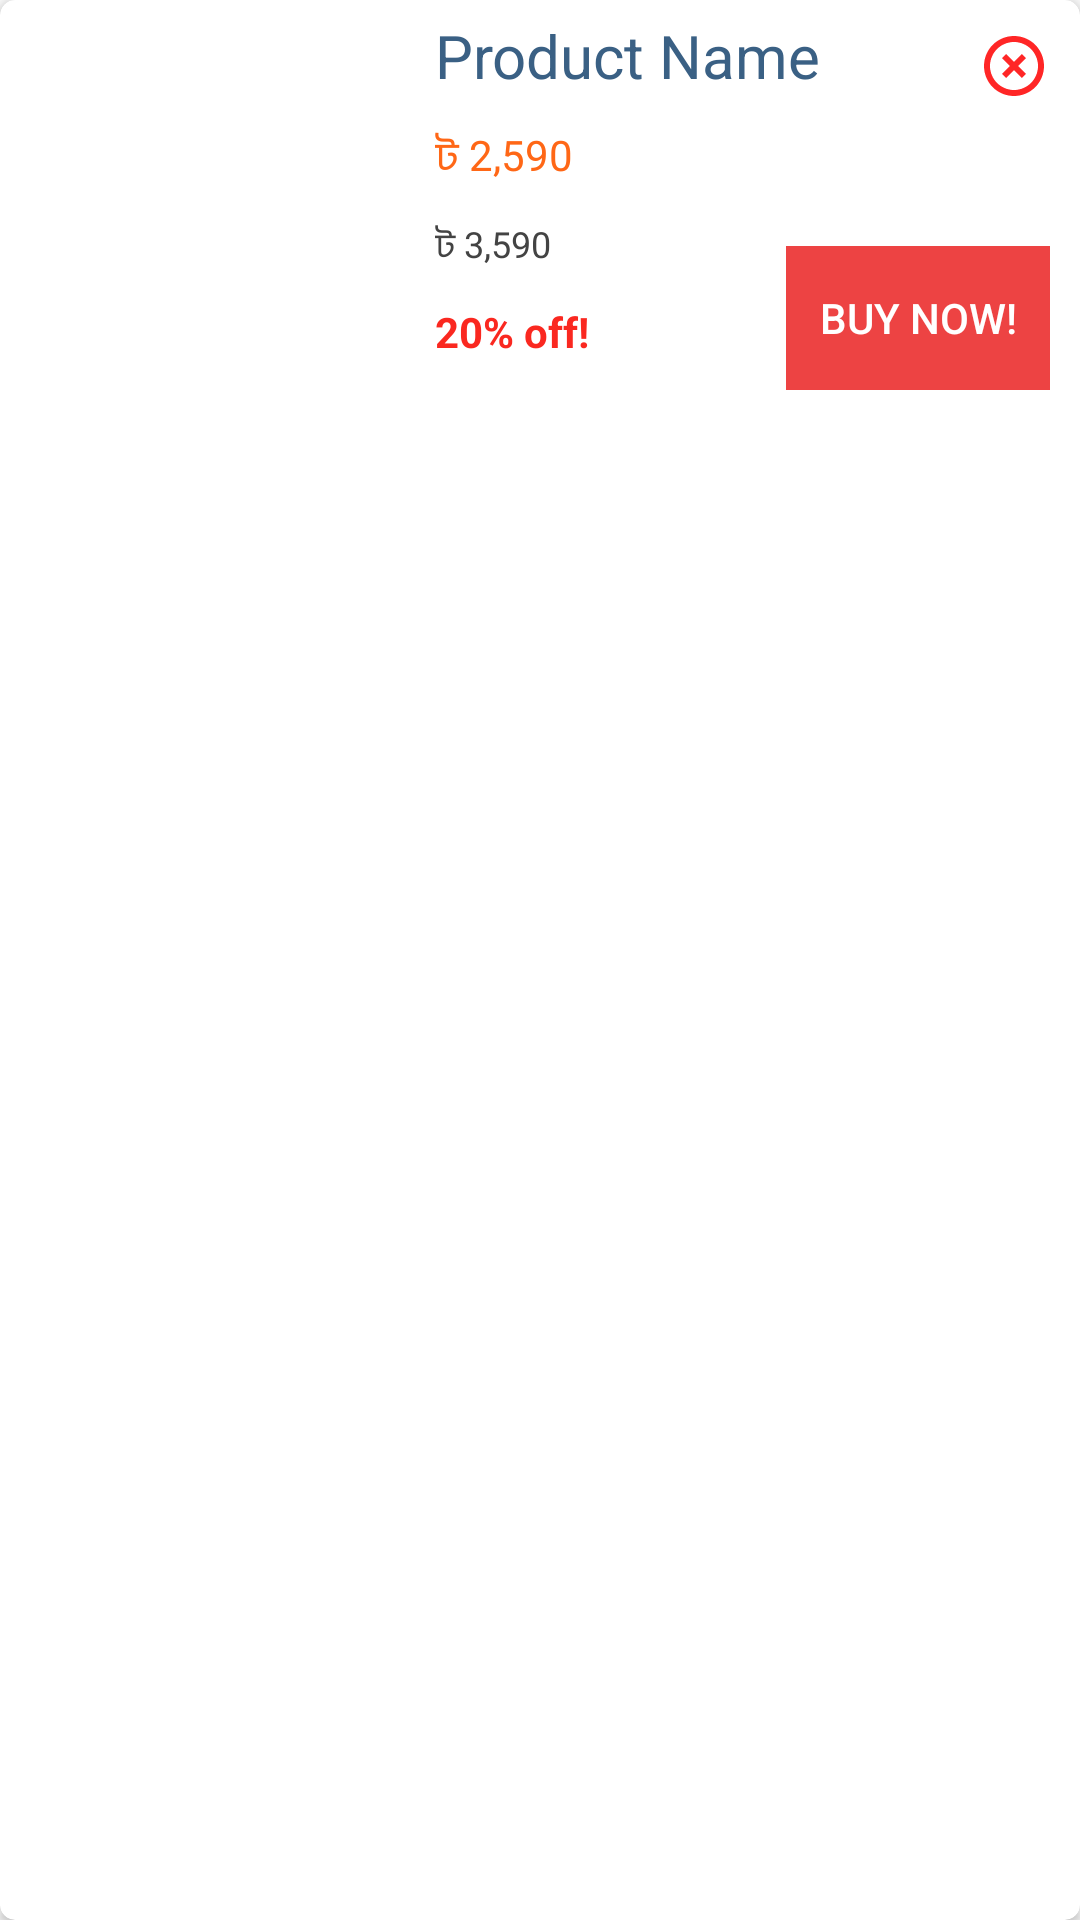

Write the Android layout XML for this screen, with the resource values it uses.
<!-- AndroidManifest.xml: application theme AppTheme -->
<!-- res/layout/fav_single_item.xml -->
<?xml version="1.0" encoding="utf-8"?>
<android.support.v7.widget.CardView
    xmlns:android="http://schemas.android.com/apk/res/android"
    xmlns:app="http://schemas.android.com/apk/res-auto" android:layout_width="match_parent"
    android:layout_height="wrap_content"
    android:layout_marginTop="5dp"
    app:cardCornerRadius="5dp">

    <RelativeLayout
        android:layout_width="match_parent"
        android:layout_height="140dp">

        <LinearLayout
            android:orientation="vertical"
            android:layout_width="130dp"
            android:gravity="center"
            android:layout_height="match_parent">


            <ImageView
                android:layout_width="wrap_content"
                android:layout_height="wrap_content"
                app:srcCompat="@mipmap/ic_launcher"
                android:padding="5dp"
                android:id="@+id/pro_image" />
        </LinearLayout>

        <LinearLayout
            android:layout_width="match_parent"
            android:layout_height="match_parent"
            android:layout_marginStart="140dp"
            android:layout_marginEnd="40dp"
            android:orientation="vertical"
            android:id="@+id/linearLayout">

            <TextView
                android:layout_width="match_parent"
                android:layout_height="wrap_content"
                android:id="@+id/pro_name"
                android:text="@string/product_name"
                android:padding="5dp"
                android:textSize="20sp"
                android:textColor="#3a6084"/>

            <TextView
                android:layout_width="match_parent"
                android:layout_height="wrap_content"
                android:id="@+id/new_price"
                android:text="@string/n_price"
                android:padding="5dp"
                android:textSize="14sp"
                android:textColor="#ff6716"/>

            <TextView
                android:layout_width="match_parent"
                android:layout_height="wrap_content"
                android:id="@+id/p_price"
                android:text="@string/p_price"
                android:padding="5dp"
                android:textSize="12sp"
                android:textColor="#434343"/>

            <TextView
                android:layout_width="wrap_content"
                android:layout_height="wrap_content"
                android:id="@+id/discount"
                android:padding="5dp"
                android:textStyle="bold"
                android:text="20% off!"
                android:textSize="14sp"
                android:textColor="#fa2820"/>

        </LinearLayout>


        <RelativeLayout
            android:layout_width="match_parent"
            android:layout_height="wrap_content"
            android:layout_gravity="end"
            android:padding="10dp">

            <Button
                android:layout_width="wrap_content"
                android:layout_height="wrap_content"
                android:text="Buy Now!"
                android:id="@+id/buy_button"
                android:background="#e7ec3030"
                android:textColor="#ffffff"
                style="@style/Base.Widget.AppCompat.Button.Borderless"
                android:layout_alignParentBottom="true"
                android:layout_alignParentEnd="true" />

            <ImageView
                android:layout_width="wrap_content"
                android:layout_height="wrap_content"
                android:src="@drawable/close_svg"
                android:background="#00ffffff"
                android:id="@+id/remove"
                android:layout_alignParentEnd="true" />
        </RelativeLayout>

    </RelativeLayout>

</android.support.v7.widget.CardView>
<!-- resources referenced by this layout -->
<resources>
  <!-- drawable close_svg (drawable) -->
  <?xml version="1.0" encoding="utf-8"?>
  <vector xmlns:android="http://schemas.android.com/apk/res/android"
      android:height="24dp"
      android:width="24dp"
      android:viewportWidth="24"
      android:viewportHeight="24">
      <path android:fillColor="#ff2626" android:pathData="M12,20C7.59,20 4,16.41 4,12C4,7.59 7.59,4 12,4C16.41,4 20,7.59 20,12C20,16.41 16.41,20 12,20M12,2C6.47,2 2,6.47 2,12C2,17.53 6.47,22 12,22C17.53,22 22,17.53 22,12C22,6.47 17.53,2 12,2M14.59,8L12,10.59L9.41,8L8,9.41L10.59,12L8,14.59L9.41,16L12,13.41L14.59,16L16,14.59L13.41,12L16,9.41L14.59,8Z" />
  </vector>
  <string name="n_price">ট 2,590</string>
  <string name="p_price">ট 3,590</string>
  <string name="product_name">Product Name</string>
  <style name="AppTheme" parent="Theme.AppCompat.Light.DarkActionBar">
          
          <item name="colorPrimary">@color/colorPrimary</item>
          <item name="colorPrimaryDark">@color/colorPrimaryDark</item>
          <item name="colorAccent">@color/colorAccent</item>
          <item name="windowActionBar">false</item>
          <item name="windowNoTitle">true</item>
      </style>
  <color name="colorPrimary">#003050</color>
  <color name="colorPrimaryDark">#023564</color>
  <color name="colorAccent">#d051acd2</color>
</resources>
